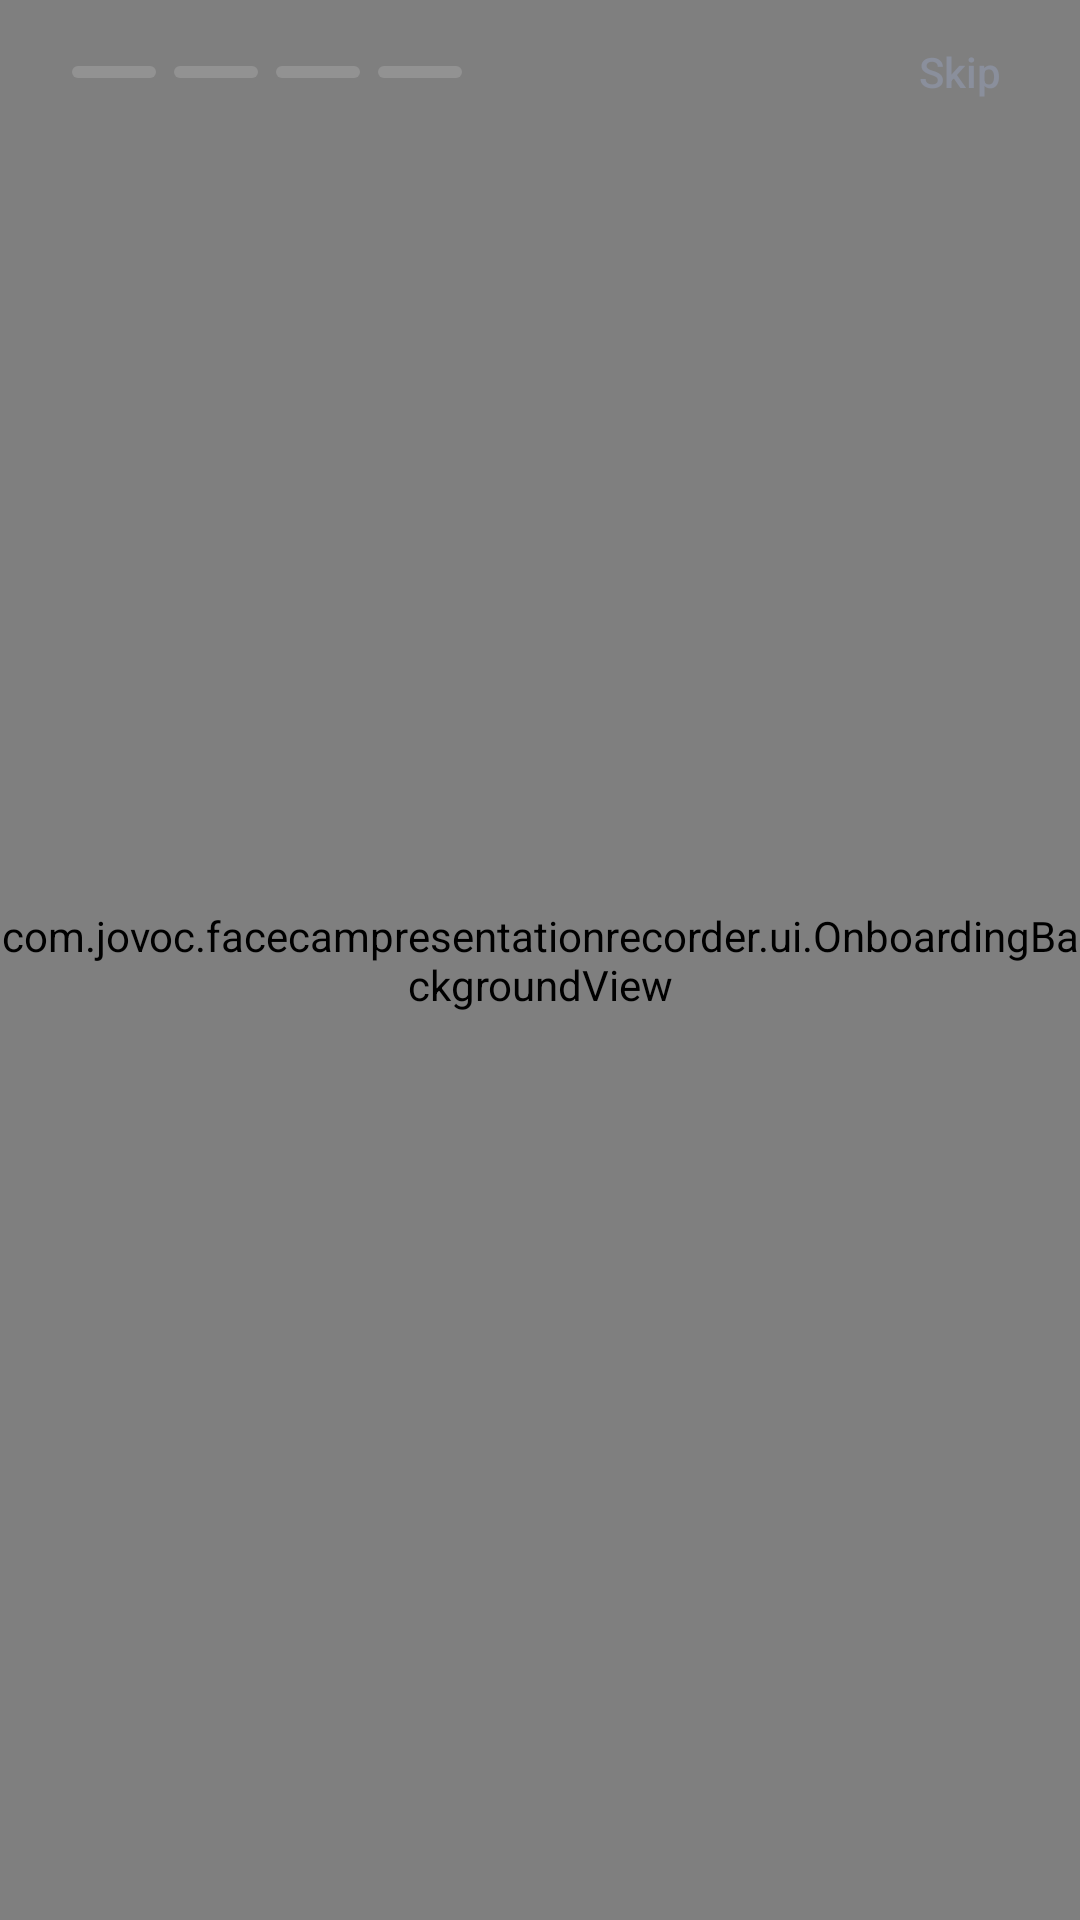

Reconstruct the res/layout file that produces this screen, plus the resources it refers to.
<!-- AndroidManifest.xml: application theme Theme.CustomScreen -->
<!-- res/layout/activity_onboarding.xml -->
<?xml version="1.0" encoding="utf-8"?>
<FrameLayout xmlns:android="http://schemas.android.com/apk/res/android"
    xmlns:app="http://schemas.android.com/apk/res-auto"
    android:id="@+id/onboarding_root"
    android:layout_width="match_parent"
    android:layout_height="match_parent">

    
    <com.jovoc.facecampresentationrecorder.ui.OnboardingBackgroundView
        android:id="@+id/onb_background"
        android:layout_width="match_parent"
        android:layout_height="match_parent"
        android:importantForAccessibility="no" />

    
    <LinearLayout
        android:id="@+id/onb_content"
        android:layout_width="match_parent"
        android:layout_height="match_parent"
        android:orientation="vertical">

        <LinearLayout
            android:layout_width="match_parent"
            android:layout_height="48dp"
            android:gravity="center_vertical"
            android:orientation="horizontal"
            android:paddingStart="24dp"
            android:paddingEnd="16dp">

            <LinearLayout
                android:id="@+id/onb_progress"
                android:layout_width="wrap_content"
                android:layout_height="wrap_content"
                android:orientation="horizontal">

                <View
                    android:layout_width="28dp"
                    android:layout_height="4dp"
                    android:background="@drawable/bg_onb_progress_bar" />

                <View
                    android:layout_width="28dp"
                    android:layout_height="4dp"
                    android:layout_marginStart="6dp"
                    android:background="@drawable/bg_onb_progress_bar" />

                <View
                    android:layout_width="28dp"
                    android:layout_height="4dp"
                    android:layout_marginStart="6dp"
                    android:background="@drawable/bg_onb_progress_bar" />

                <View
                    android:layout_width="28dp"
                    android:layout_height="4dp"
                    android:layout_marginStart="6dp"
                    android:background="@drawable/bg_onb_progress_bar" />
            </LinearLayout>

            <Space
                android:layout_width="0dp"
                android:layout_height="0dp"
                android:layout_weight="1" />

            <Button
                android:id="@+id/btn_onb_skip"
                style="@style/Widget.MaterialComponents.Button.TextButton"
                android:layout_width="wrap_content"
                android:layout_height="wrap_content"
                android:letterSpacing="0"
                android:minWidth="48dp"
                android:minHeight="48dp"
                android:text="@string/onb_skip"
                android:textAllCaps="false"
                android:textColor="@color/onb_muted"
                android:textSize="14sp"
                app:rippleColor="@color/onb_progress_track" />
        </LinearLayout>

        <androidx.viewpager2.widget.ViewPager2
            android:id="@+id/onb_pager"
            android:layout_width="match_parent"
            android:layout_height="0dp"
            android:layout_weight="1" />

        
        <Button
            android:id="@+id/btn_onb_next"
            style="@style/Widget.MaterialComponents.Button.UnelevatedButton"
            android:layout_width="match_parent"
            android:layout_height="56dp"
            android:layout_marginStart="24dp"
            android:layout_marginEnd="24dp"
            android:layout_marginBottom="24dp"
            android:insetTop="0dp"
            android:insetBottom="0dp"
            android:letterSpacing="0"
            android:textAllCaps="false"
            android:textColor="@color/onb_button_text"
            android:textSize="17sp"
            android:textStyle="bold"
            app:backgroundTint="@color/onb_accent"
            app:cornerRadius="14dp" />
    </LinearLayout>
</FrameLayout>
<!-- resources referenced by this layout -->
<resources>
  <color name="onb_accent">#22D3EE</color>
  <color name="onb_button_text">#04141A</color>
  <color name="onb_muted">#8A8F9C</color>
  <color name="onb_progress_track">#26FFFFFF</color>
  <!-- drawable bg_onb_progress_bar (drawable) -->
  <?xml version="1.0" encoding="utf-8"?>
  <selector xmlns:android="http://schemas.android.com/apk/res/android">
      <item android:state_selected="true">
          <shape android:shape="rectangle">
              <solid android:color="@color/onb_accent" />
              <corners android:radius="2dp" />
          </shape>
      </item>
      <item>
          <shape android:shape="rectangle">
              <solid android:color="@color/onb_progress_track" />
              <corners android:radius="2dp" />
          </shape>
      </item>
  </selector>
  <string name="onb_skip">Skip</string>
  <style name="Theme.CustomScreen" parent="Theme.MaterialComponents.DayNight.NoActionBar">
          <item name="android:windowBackground">@android:color/black</item>
          <item name="android:statusBarColor">@android:color/transparent</item>
          <item name="android:navigationBarColor">@android:color/transparent</item>
          <item name="android:windowLightStatusBar">false</item>
          <item name="android:windowLightNavigationBar">false</item>
      </style>
</resources>
